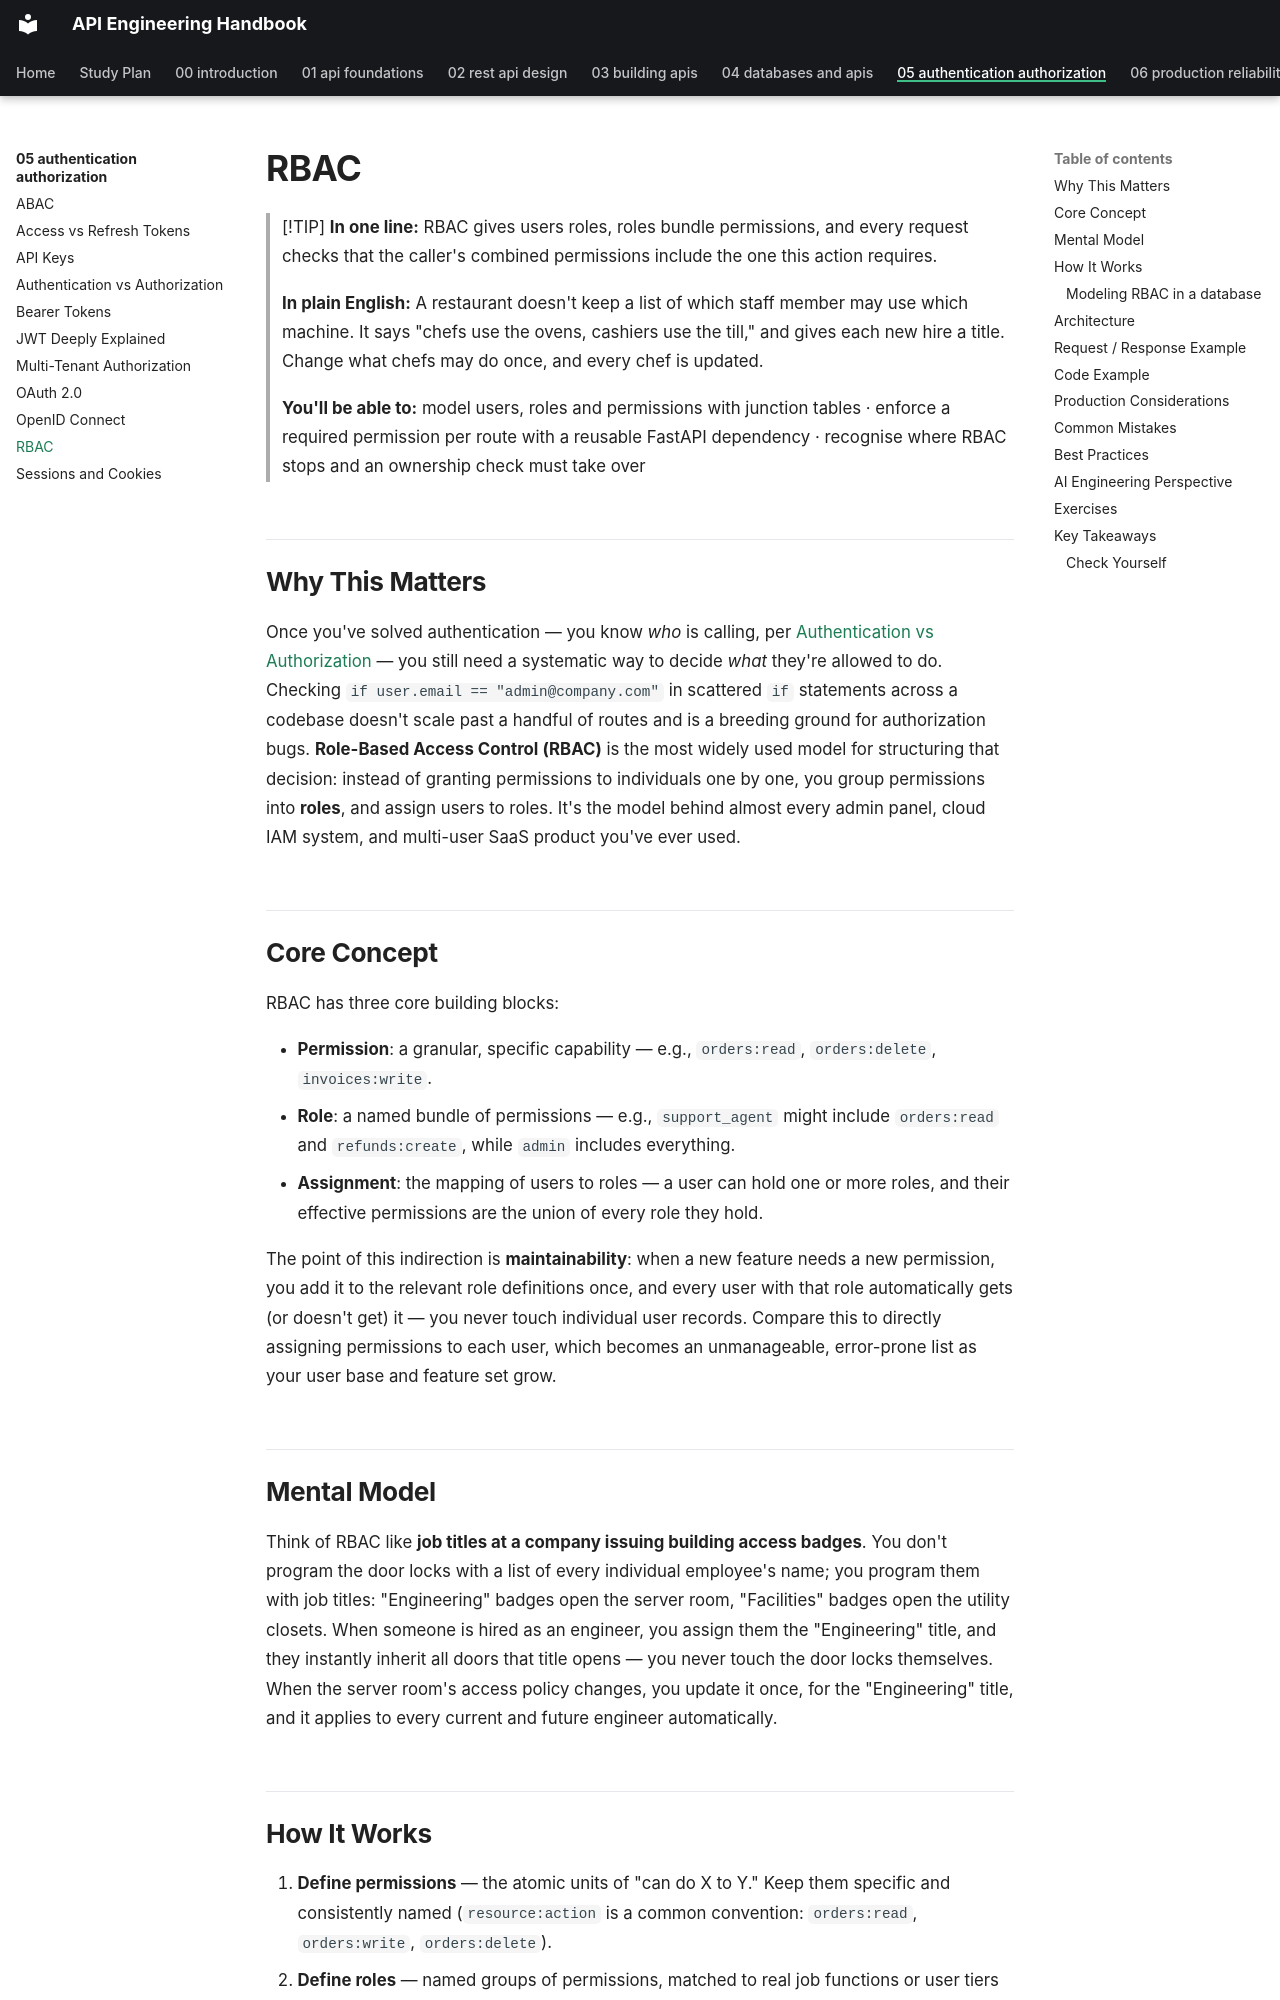

repository: himanshu231204/api-engineering-handbook · page: 05-authentication-authorization/rbac/index.html · generator: mkdocs

# RBAC

> [!TIP]
> **In one line:** RBAC gives users roles, roles bundle permissions, and every request checks that the caller's combined permissions include the one this action requires.
>
> **In plain English:** A restaurant doesn't keep a list of which staff member may use which machine. It says "chefs use the ovens, cashiers use the till," and gives each new hire a title. Change what chefs may do once, and every chef is updated.
>
> **You'll be able to:** model users, roles and permissions with junction tables · enforce a required permission per route with a reusable FastAPI dependency · recognise where RBAC stops and an ownership check must take over

## Why This Matters

Once you've solved authentication — you know *who* is calling, per [Authentication vs Authorization](authentication-vs-authorization.md) — you still need a systematic way to decide *what* they're allowed to do. Checking `if user.email == "admin@company.com"` in scattered `if` statements across a codebase doesn't scale past a handful of routes and is a breeding ground for authorization bugs. **Role-Based Access Control (RBAC)** is the most widely used model for structuring that decision: instead of granting permissions to individuals one by one, you group permissions into **roles**, and assign users to roles. It's the model behind almost every admin panel, cloud IAM system, and multi-user SaaS product you've ever used.

## Core Concept

RBAC has three core building blocks:

- **Permission**: a granular, specific capability — e.g., `orders:read`, `orders:delete`, `invoices:write`.
- **Role**: a named bundle of permissions — e.g., `support_agent` might include `orders:read` and `refunds:create`, while `admin` includes everything.
- **Assignment**: the mapping of users to roles — a user can hold one or more roles, and their effective permissions are the union of every role they hold.

The point of this indirection is **maintainability**: when a new feature needs a new permission, you add it to the relevant role definitions once, and every user with that role automatically gets (or doesn't get) it — you never touch individual user records. Compare this to directly assigning permissions to each user, which becomes an unmanageable, error-prone list as your user base and feature set grow.

## Mental Model

Think of RBAC like **job titles at a company issuing building access badges**. You don't program the door locks with a list of every individual employee's name; you program them with job titles: "Engineering" badges open the server room, "Facilities" badges open the utility closets. When someone is hired as an engineer, you assign them the "Engineering" title, and they instantly inherit all doors that title opens — you never touch the door locks themselves. When the server room's access policy changes, you update it once, for the "Engineering" title, and it applies to every current and future engineer automatically.
